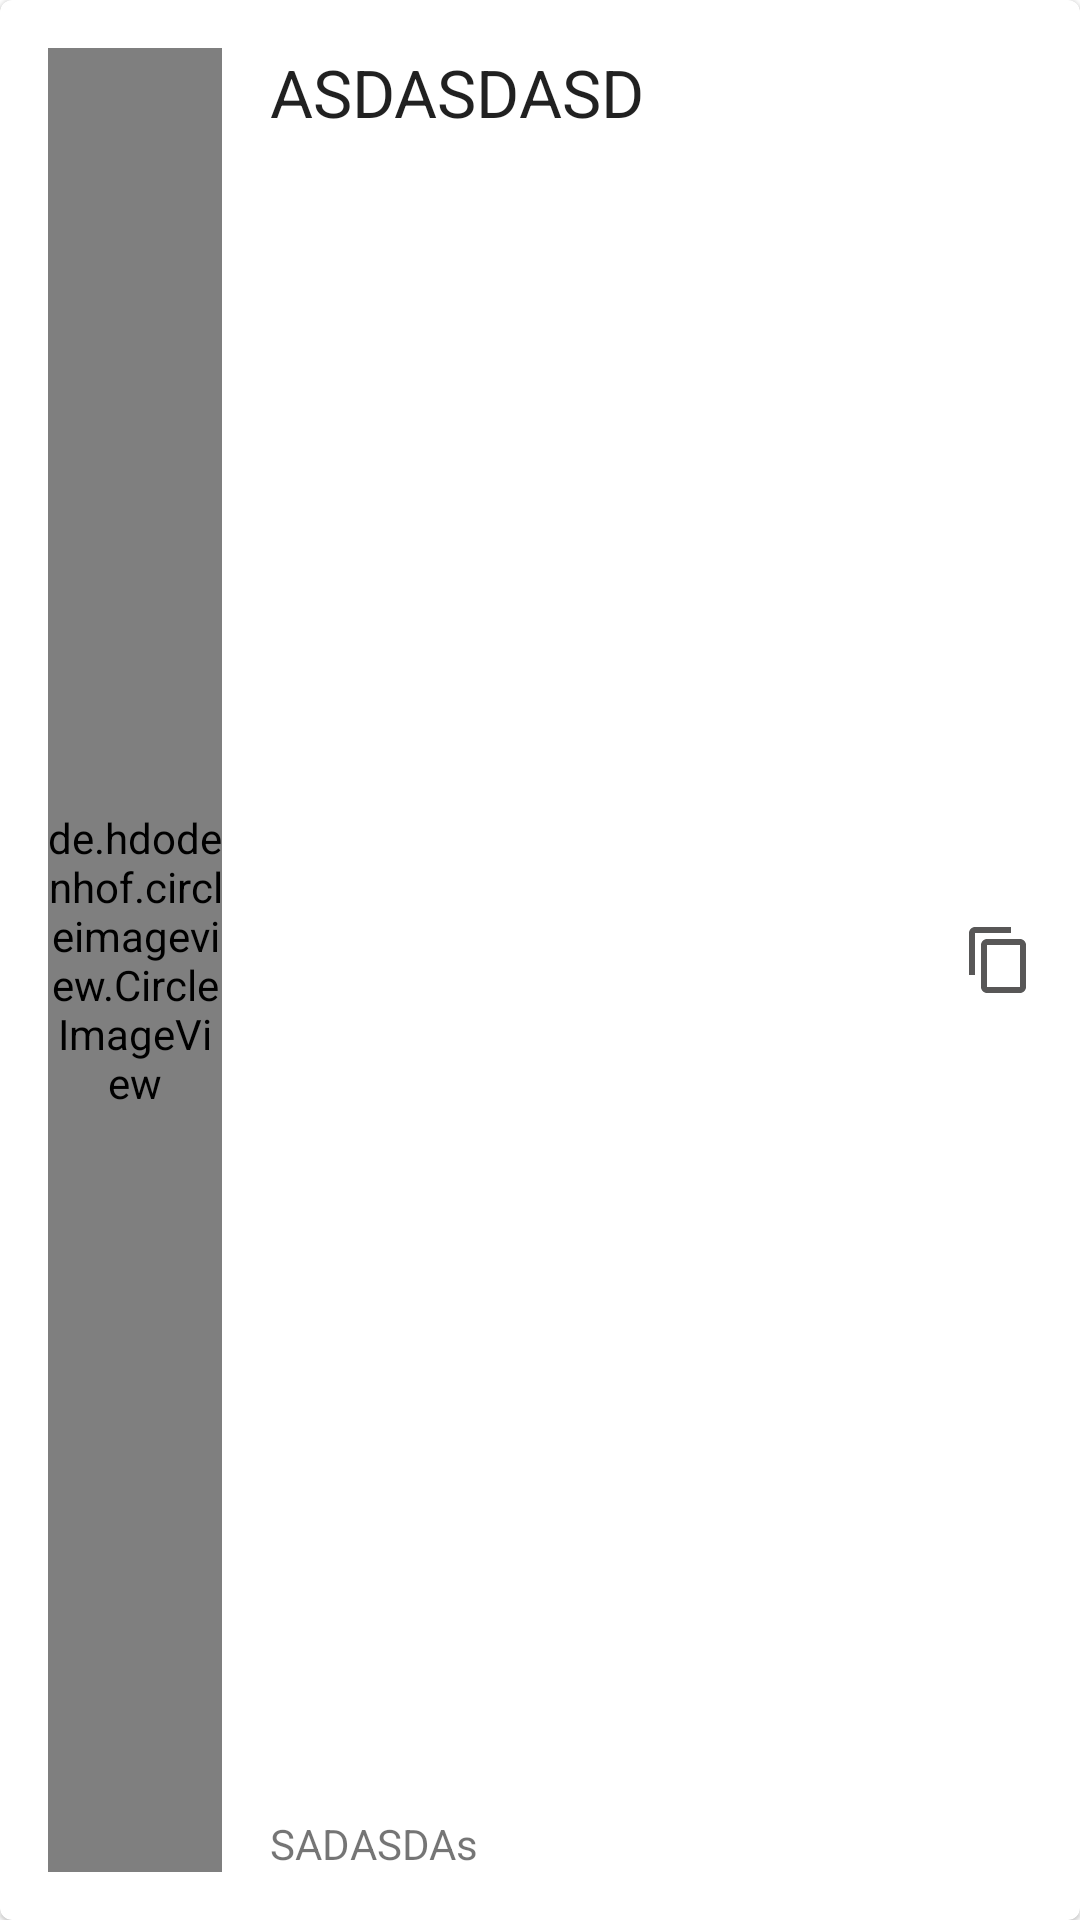

Here is an Android app screen rendered from its layout file. Give the layout XML and the strings, colors and styles it references.
<!-- AndroidManifest.xml: application theme Theme.MVPapp -->
<!-- res/layout/recycler_view_item.xml -->
<?xml version="1.0" encoding="utf-8"?>
<layout xmlns:android="http://schemas.android.com/apk/res/android"
    xmlns:app="http://schemas.android.com/apk/res-auto">

    <data>

    </data>

    <com.google.android.material.card.MaterialCardView
        android:padding="8dp"
        android:layout_width="match_parent"
        android:elevation="10dp"
        android:layout_height="100dp">

        <androidx.constraintlayout.widget.ConstraintLayout
            android:layout_width="match_parent"
            android:layout_height="match_parent">

            <de.hdodenhof.circleimageview.CircleImageView
                android:id="@+id/color_image_view"
                android:layout_width="0dp"
                android:layout_height="0dp"
                android:layout_marginStart="@dimen/imagePadding"
                android:layout_marginTop="@dimen/imagePadding"
                android:layout_marginEnd="@dimen/imagePadding"
                android:layout_marginBottom="@dimen/imagePadding"
                android:src="@color/black"
                app:layout_constraintBottom_toBottomOf="parent"
                app:layout_constraintEnd_toStartOf="@+id/guideline"
                app:layout_constraintStart_toStartOf="parent"
                app:layout_constraintTop_toTopOf="parent" />

            <TextView
                android:id="@+id/color_name_text_view"
                style="?android:textAppearanceLarge"
                android:layout_width="0dp"
                android:layout_height="wrap_content"
                android:text="ASDASDASD"
                app:layout_constraintEnd_toStartOf="@+id/guideline2"
                app:layout_constraintStart_toStartOf="@+id/guideline"
                app:layout_constraintTop_toTopOf="@+id/copy_button" />

            <TextView
                android:id="@+id/color_hex_text_view"
                style="?android:textAppearanceSmall"
                android:layout_width="0dp"
                android:layout_height="wrap_content"
                android:text="SADASDAs"
                app:layout_constraintBottom_toBottomOf="@+id/copy_button"
                app:layout_constraintEnd_toStartOf="@+id/guideline2"
                app:layout_constraintStart_toStartOf="@+id/guideline" />

            <ImageButton
                android:id="@+id/copy_button"
                android:layout_width="0dp"
                android:layout_height="0dp"
                android:layout_marginStart="@dimen/imagePadding"
                android:layout_marginTop="@dimen/imagePadding"
                android:layout_marginEnd="@dimen/imagePadding"
                android:layout_marginBottom="@dimen/imagePadding"
                android:background="@color/white"
                android:src="@drawable/ic_copy"
                app:layout_constraintBottom_toBottomOf="parent"
                app:layout_constraintEnd_toEndOf="parent"
                app:layout_constraintStart_toStartOf="@+id/guideline2"
                app:layout_constraintTop_toTopOf="parent" />

            <androidx.constraintlayout.widget.Guideline
                android:id="@+id/guideline"
                android:layout_width="wrap_content"
                android:layout_height="wrap_content"
                android:orientation="vertical"
                app:layout_constraintGuide_percent="0.25" />

            <androidx.constraintlayout.widget.Guideline
                android:id="@+id/guideline2"
                android:layout_width="wrap_content"
                android:layout_height="wrap_content"
                android:orientation="vertical"
                app:layout_constraintGuide_percent="0.85" />
        </androidx.constraintlayout.widget.ConstraintLayout>
    </com.google.android.material.card.MaterialCardView>
</layout>
<!-- resources referenced by this layout -->
<resources>
  <color name="black">#FF000000</color>
  <color name="white">#FFFFFFFF</color>
  <dimen name="imagePadding">16dp</dimen>
  <!-- drawable ic_copy (drawable) -->
  <vector android:height="24dp" android:tint="#585757"
      android:viewportHeight="24" android:viewportWidth="24"
      android:width="24dp" xmlns:android="http://schemas.android.com/apk/res/android">
      <path android:fillColor="@android:color/white" android:pathData="M16,1L4,1c-1.1,0 -2,0.9 -2,2v14h2L4,3h12L16,1zM19,5L8,5c-1.1,0 -2,0.9 -2,2v14c0,1.1 0.9,2 2,2h11c1.1,0 2,-0.9 2,-2L21,7c0,-1.1 -0.9,-2 -2,-2zM19,21L8,21L8,7h11v14z"/>
  </vector>
  <style name="Theme.MVPapp" parent="Theme.MaterialComponents.DayNight.NoActionBar">
          
          <item name="colorPrimary">@color/purple_500</item>
          <item name="colorPrimaryVariant">@color/purple_700</item>
          <item name="colorOnPrimary">@color/white</item>
          
          <item name="colorSecondary">@color/teal_200</item>
          <item name="colorSecondaryVariant">@color/teal_700</item>
          <item name="colorOnSecondary">@color/black</item>
          
          <item name="android:statusBarColor" tools:targetApi="l">?attr/colorPrimaryVariant</item>
          
      </style>
  <color name="purple_500">#FF6200EE</color>
  <color name="purple_700">#FF3700B3</color>
  <color name="teal_200">#FF03DAC5</color>
  <color name="teal_700">#FF018786</color>
</resources>
